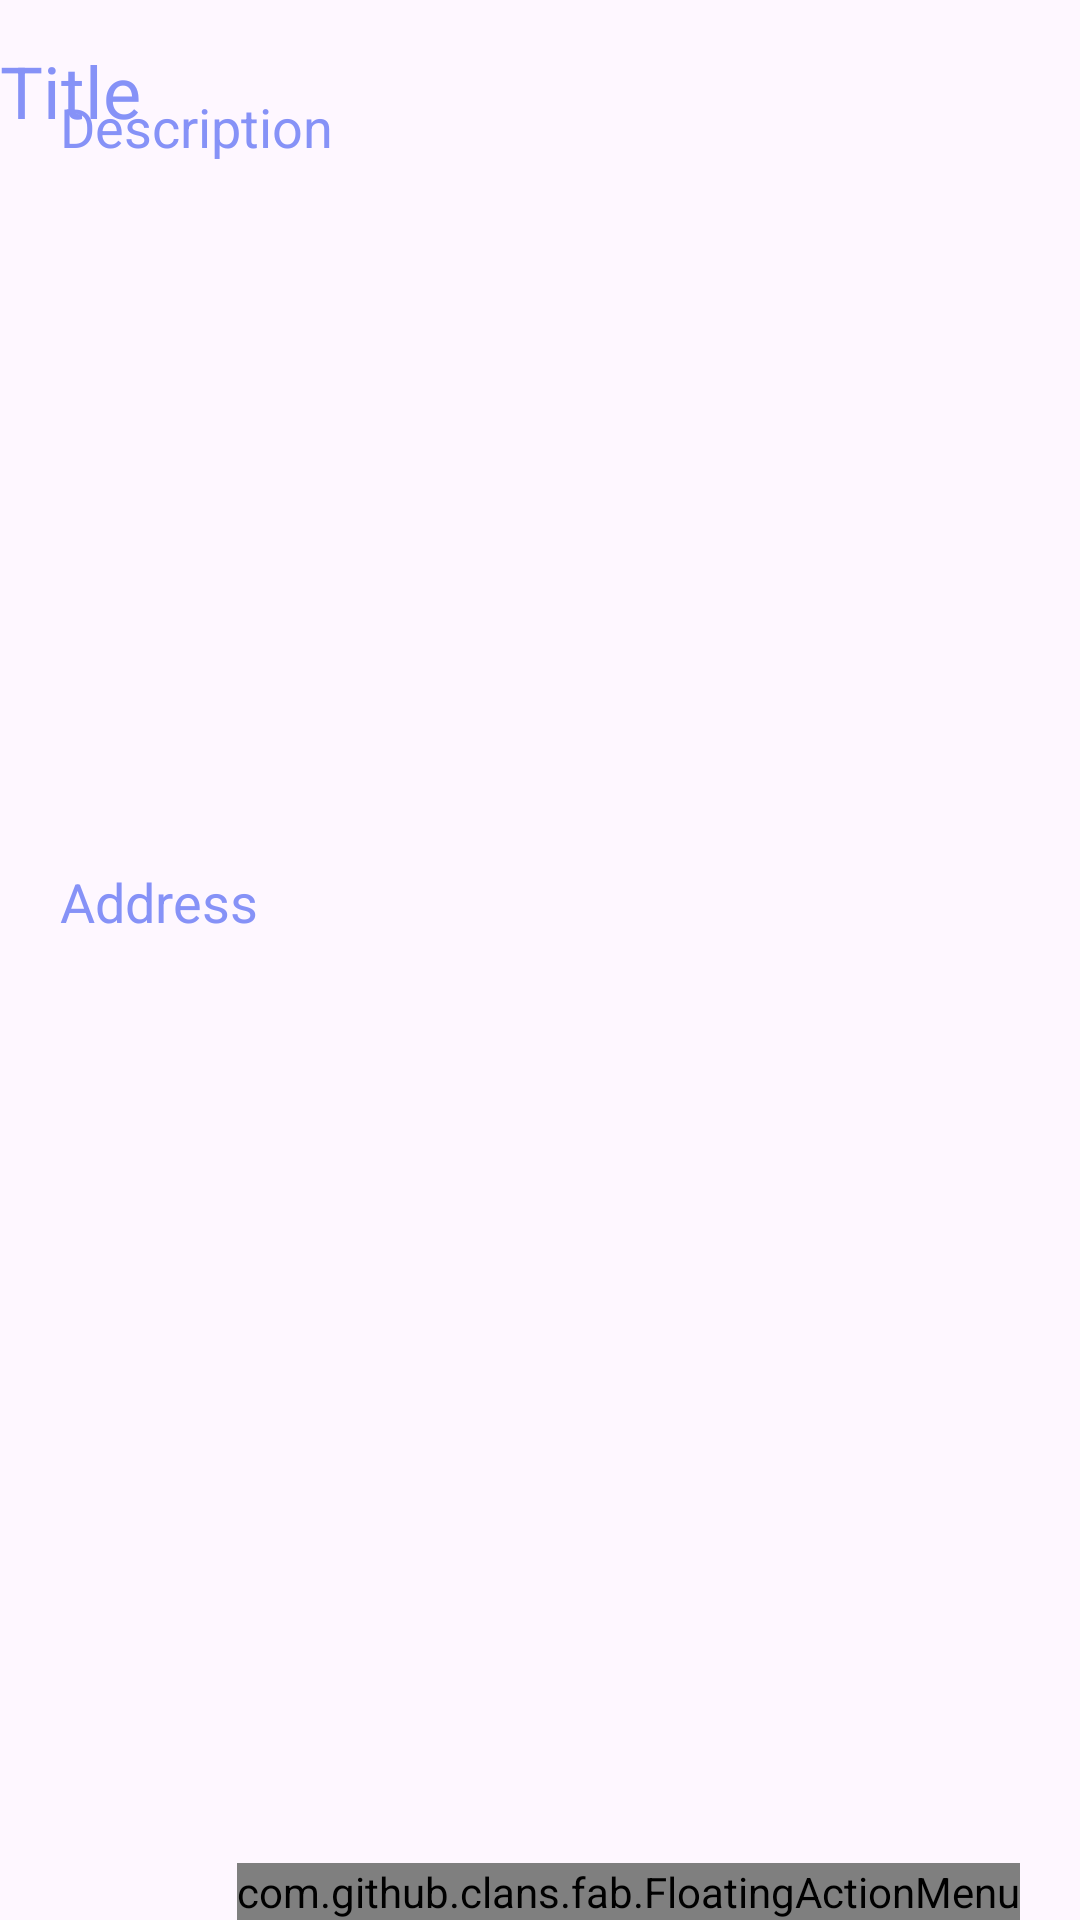

Android layout source for this screen:
<!-- AndroidManifest.xml: application theme Theme.Ho_Guom_Explore -->
<!-- res/layout/activity_upload_position_detail.xml -->
<?xml version="1.0" encoding="utf-8"?>
<RelativeLayout xmlns:android="http://schemas.android.com/apk/res/android"
    xmlns:app="http://schemas.android.com/apk/res-auto"
    xmlns:tools="http://schemas.android.com/tools"
    android:layout_width="match_parent"
    android:layout_height="match_parent"
    tools:context=".ManageInterface.PositionManagement.UploadPositionDetailActivity">

    <TextView
        android:layout_width="wrap_content"
        android:layout_height="wrap_content"
        android:id="@+id/detailTitle"
        android:text="Title"
        android:layout_marginTop="14dp"
        android:textSize="24sp"
        android:layout_gravity="center"
        android:layout_marginBottom="12dp"
        android:textColor="@color/lavender"
        />

    <ImageView
        android:layout_width="400dp"
        android:layout_height="200dp"
        android:id="@+id/detailImage"
        android:padding="8dp"
        android:layout_gravity="center"
        android:src="@drawable/uploadimg"
        android:scaleType="fitXY"
        android:layout_below="@+id/detailTitle"
        />

    <TextView
        android:layout_width="match_parent"
        android:layout_height="wrap_content"
        android:layout_marginTop="10dp"
        android:padding="20dp"
        android:text="Address"
        android:layout_gravity="center"
        android:id="@+id/detailAddress"
        android:textSize="18sp"
        android:textColor="@color/lavender"
        android:layout_below="@id/detailImage"
        />

    <TextView
        android:layout_width="match_parent"
        android:layout_height="wrap_content"
        android:layout_marginTop="10dp"
        android:padding="20dp"
        android:text="Description"
        android:layout_gravity="center"
        android:id="@+id/detailDesc"
        android:textSize="18sp"
        android:textColor="@color/lavender"
        android:layout_below="@id/detailLocation"
        />

    <RelativeLayout
        android:layout_width="wrap_content"
        android:layout_height="wrap_content"
        android:layout_alignParentBottom="true"
        android:layout_alignParentRight="true"
        >
        <com.github.clans.fab.FloatingActionMenu
            android:layout_width="wrap_content"
            android:layout_height="wrap_content"
            android:layout_alignParentBottom="true"
            android:layout_alignParentEnd="true"
            app:menu_fab_size="normal"
            android:layout_marginBottom="20dp"
            android:layout_marginEnd="20dp"
            app:menu_colorPressed="@color/lavender"
            app:menu_colorNormal="@color/lavender"
            app:menu_icon="@drawable/ic_baseline_format_list_bulleted_24"
            app:menu_openDirection="up"
            app:menu_showShadow="true">

            <com.github.clans.fab.FloatingActionButton
                android:layout_width="wrap_content"
                android:layout_height="wrap_content"
                android:id="@+id/editButton"
                android:src="@drawable/ic_baseline_edit_24"
                app:fab_showShadow="true"
                app:fab_colorNormal="@color/green"
                app:fab_size="mini"/>

            <com.github.clans.fab.FloatingActionButton
                android:layout_width="wrap_content"
                android:layout_height="wrap_content"
                android:id="@+id/deleteButton"
                android:src="@drawable/ic_baseline_delete_24"
                app:fab_showShadow="true"
                app:fab_colorNormal="@color/red"
                app:fab_size="mini"/>



        </com.github.clans.fab.FloatingActionMenu>

    </RelativeLayout>

</RelativeLayout>
<!-- resources referenced by this layout -->
<resources>
  <color name="green">#00ff00</color>
  <color name="lavender">#8692f7</color>
  <color name="red">#c70000</color>
  <style name="Theme.Ho_Guom_Explore" parent="Base.Theme.Ho_Guom_Explore" />
  <style name="Base.Theme.Ho_Guom_Explore" parent="Theme.Material3.DayNight.NoActionBar">
          
          
          <item name="android:statusBarColor">@color/white</item>
          <item name="android:windowLightStatusBar">true</item>
      </style>
  <color name="white">#FFFFFFFF</color>
</resources>
